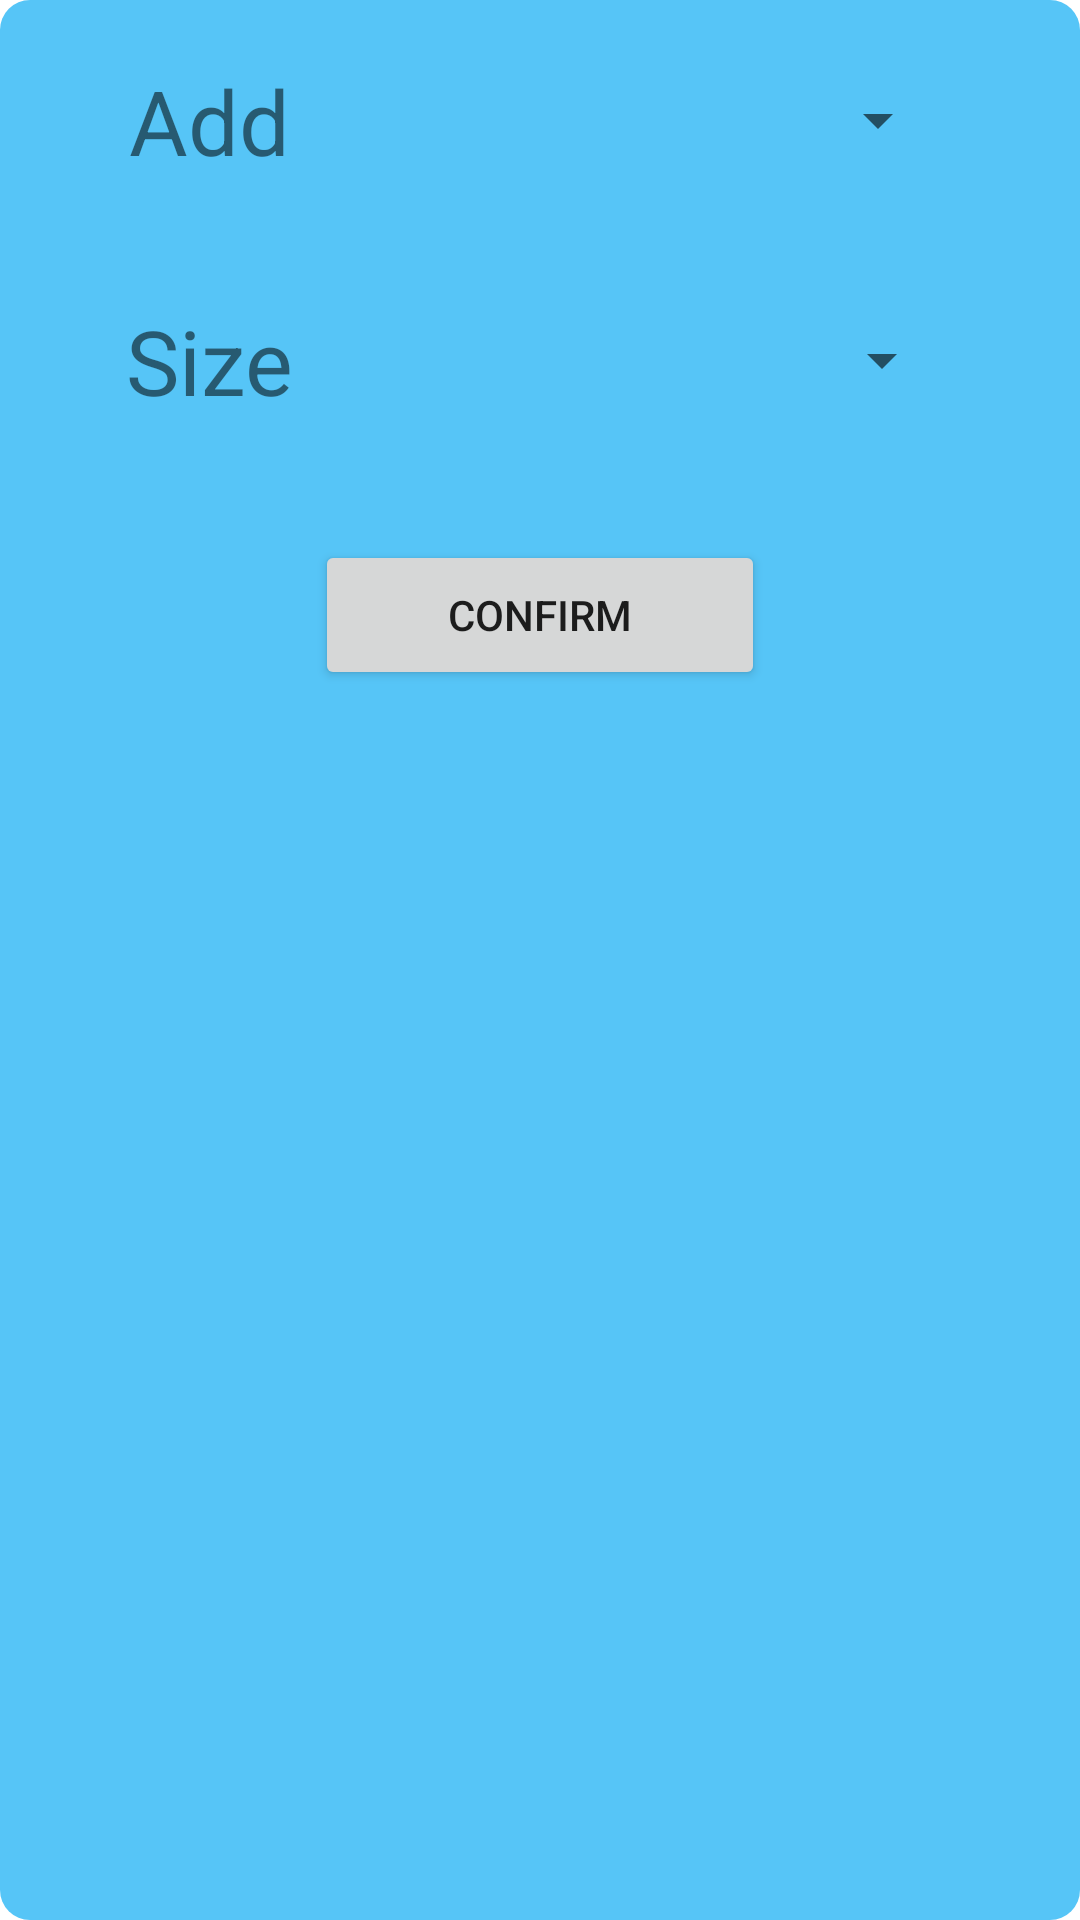

Layout XML and referenced resources for this Android screen:
<!-- AndroidManifest.xml: application theme Theme.Gymmate -->
<!-- res/layout/layout_add_food.xml -->
<?xml version="1.0" encoding="utf-8"?>
<LinearLayout xmlns:android="http://schemas.android.com/apk/res/android"
    android:layout_width="match_parent"
    android:layout_height="match_parent"
    android:orientation="vertical"
    android:background="@drawable/dialog_bg"
    android:padding="20dp">


    <RelativeLayout
        android:layout_width="match_parent"
        android:layout_height="80dp"
        android:gravity="center_horizontal"
        >
        <TextView
            android:id="@+id/text1"
            android:layout_width="wrap_content"
            android:layout_height="40dp"
            android:textSize="30dp"
            android:text="Add"
            ></TextView>
        <Spinner
            android:id="@+id/spinner1"
            android:layout_width="200dp"
            android:layout_height="40dp"
            android:layout_toRightOf="@id/text1"
            android:layout_alignBottom="@id/text1"
            android:layout_marginLeft="20dp"
            android:spinnerMode="dropdown">

        </Spinner>
    </RelativeLayout>

    <RelativeLayout
        android:layout_width="match_parent"
        android:layout_height="80dp"
        android:gravity="center_horizontal"
        >
        <TextView
            android:id="@+id/text2"
            android:layout_width="wrap_content"
            android:layout_height="40dp"
            android:textSize="30dp"
            android:text="Size"
            ></TextView>
        <Spinner
            android:id="@+id/spinner2"
            android:layout_width="200dp"
            android:layout_height="40dp"
            android:layout_toRightOf="@id/text2"
            android:layout_alignBottom="@id/text2"
            android:layout_marginLeft="20dp"
            android:spinnerMode="dropdown">

        </Spinner>
    </RelativeLayout>

    <RelativeLayout
        android:layout_width="match_parent"
        android:layout_height="80dp"
        android:gravity="center_horizontal"
        >
        <Button
            android:id="@+id/btn_confirm"
            android:layout_width="150dp"
            android:layout_height="50dp"
            android:text="confirm"/>
    </RelativeLayout>
</LinearLayout>
<!-- resources referenced by this layout -->
<resources>
  <!-- drawable dialog_bg (drawable) -->
  <?xml version="1.0" encoding="utf-8"?>
  <shape xmlns:android="http://schemas.android.com/apk/res/android">
      <corners android:radius="10dp"/>
      <solid android:color="#AB03A9F4" />
  </shape>
  <style name="Theme.Gymmate" parent="Theme.MaterialComponents.DayNight.DarkActionBar">
          
          <item name="colorPrimary">@color/purple_500</item>
          <item name="colorPrimaryVariant">@color/purple_700</item>
          <item name="colorOnPrimary">@color/white</item>
          
          <item name="colorSecondary">@color/teal_200</item>
          <item name="colorSecondaryVariant">@color/teal_700</item>
          <item name="colorOnSecondary">@color/black</item>
          
          <item name="android:statusBarColor">?attr/colorPrimaryVariant</item>
          
      </style>
  <color name="purple_500">#FF6200EE</color>
  <color name="purple_700">#FF3700B3</color>
  <color name="white">#FFFFFFFF</color>
  <color name="teal_200">#FF03DAC5</color>
  <color name="teal_700">#FF018786</color>
  <color name="black">#FF000000</color>
</resources>
